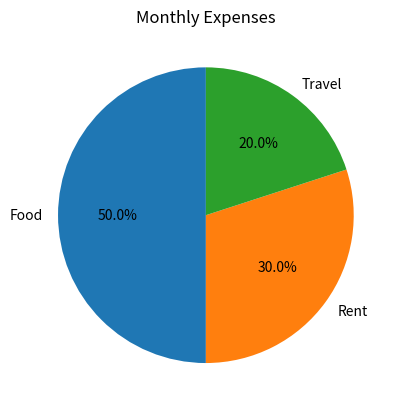

Source code (Python):
'''Scenario:
Monthly expenses:
expenses = np.array([500, 300, 200])
labels = ["Food", "Rent", "Travel"]
Task:
● Create a pie chart
● Show percentage distribution
'''

import matplotlib.pyplot as plt
import numpy as np
expenses = np.array([500, 300, 200])
labels = ["Food", "Rent", "Travel"]
explode = (0.1, 0, 0)
plt.pie(expenses, labels=labels, autopct='%1.1f%%', startangle=90)
plt.title('Monthly Expenses')
plt.show() 
